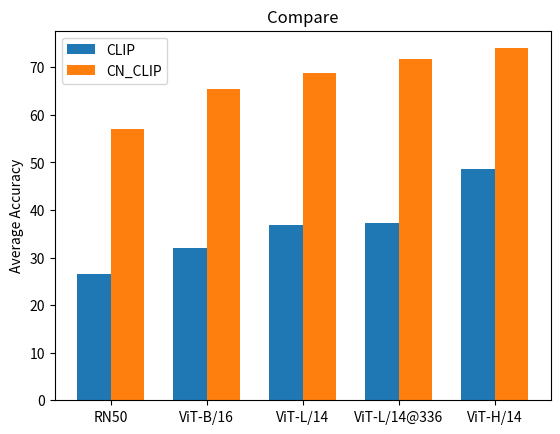

Here is the Python script that generated this plot:
import matplotlib.pyplot as plt
import numpy as np


labels = ['RN50', 'ViT-B/16', 'ViT-L/14', 'ViT-L/14@336', 'ViT-H/14']
men_means = [26.6, 32.0, 36.8, 37.2, 48.6]
women_means = [57.0, 65.4, 68.9, 71.7, 74]

x = np.arange(len(labels))  # the label locations
width = 0.35  # the width of the bars

fig, ax = plt.subplots()
rects1 = ax.bar(x - width/2, men_means, width, label='CLIP')
rects2 = ax.bar(x + width/2, women_means, width, label='CN_CLIP')

# Add some text for labels, title and custom x-axis tick labels, etc.
ax.set_ylabel('Average Accuracy')
ax.set_title('Compare')
ax.set_xticks(x)
ax.set_xticklabels(labels)
ax.legend()

plt.show()

